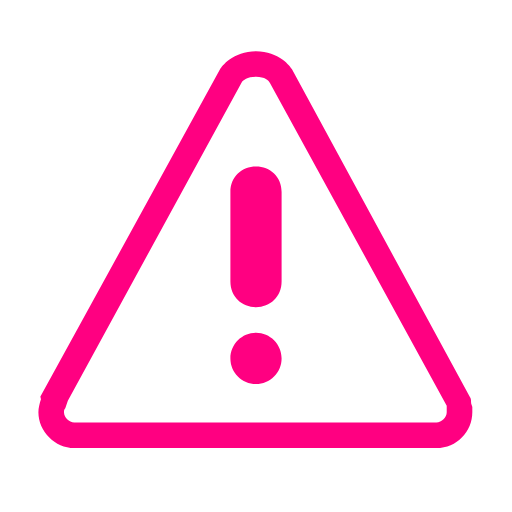
t = 0.00 s
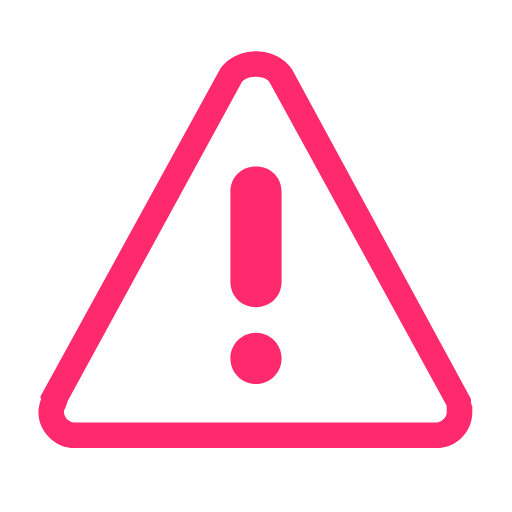
t = 0.50 s
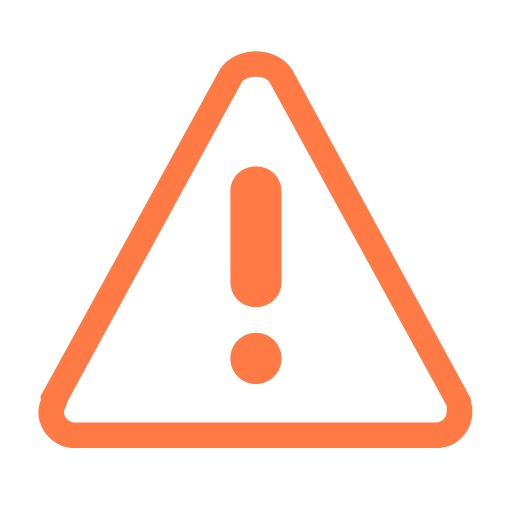
t = 1.50 s
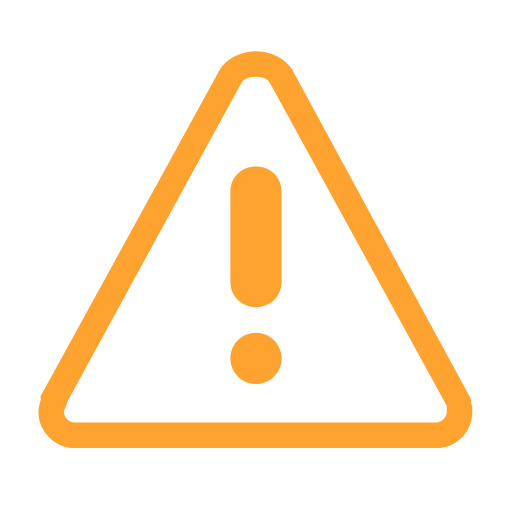
t = 2.00 s
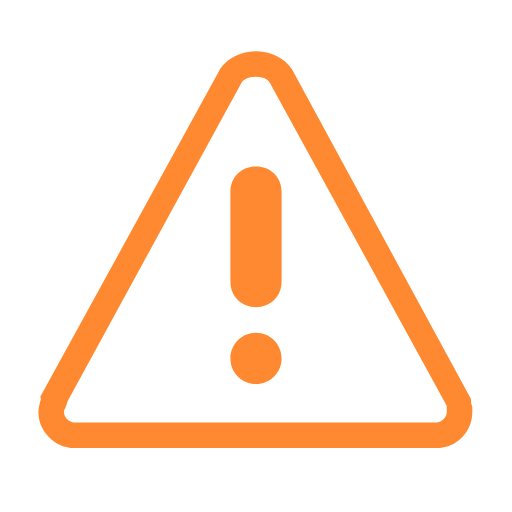
t = 2.50 s
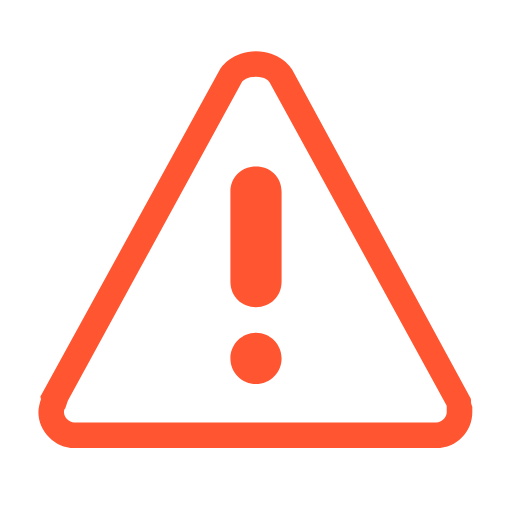
t = 3.50 s

The animated SVG that drew these frames (rendered in a browser with its animation timeline set to each time). Animation: 2 SMIL elements (animate=2); one cycle of 4.00 s, repeats indefinitely.

<svg version="1.1" id="Layer_1" xmlns="http://www.w3.org/2000/svg" xmlns:xlink="http://www.w3.org/1999/xlink" x="0px" y="0px"
	 width="40px" height="40px" viewBox="0 0 40 40" enable-background="new 0 0 40 40" xml:space="preserve">
    <defs>
        <linearGradient id="logo-gradient" x1="50%" y1="0%" x2="50%" y2="100%" >

            <stop offset="0%" stop-color="#7A5FFF">
                  <animate attributeName="stop-color" values="#ff0081; #ffa330; #ff3b30" dur="4s"
						   repeatCount="indefinite"></animate>
              </stop>

            <stop offset="100%" stop-color="#01FF89">
                <animate attributeName="stop-color" values="#ff0081; #ffa330; #ff3b30" dur="4s" repeatCount="indefinite"></animate>
            </stop>

        </linearGradient>

    </defs>

  <g>
	<path fill="url('#logo-gradient')" d="M20,6c0.7,0,1,0.3,1.1,0.5l13.8,25.2c0,0.1,0,0.1,0,0.2l0,0l0,0c0,0,0,0,0,0.1l0,0.1l0,0.1l0,0
		c0,0.4-0.4,0.8-0.8,0.8H5.8C5.4,33,5,32.6,5,32.2c0-0.1,0-0.2,0.1-0.3l0.2-0.6l0,0L18.9,6.4C19,6.3,19.3,6,20,6 M20,4
		c-1.8,0-2.7,1.2-2.8,1.4L3.2,30.9c-0.1,0.1,0,0.2,0,0.3c-0.1,0.3-0.2,0.7-0.2,1C3,33.7,4.3,35,5.8,35c0.1,0,28.2,0,28.3,0
		c1.6,0,2.8-1.3,2.8-2.8c0-0.1,0-0.2,0-0.3c0-0.1,0-0.1,0-0.1c0-0.1-0.1-0.2-0.1-0.4c0-0.1,0-0.3-0.1-0.4L22.8,5.4
		C22.7,5.2,21.8,4,20,4L20,4z"/>
</g>
<g>
	<g>
		<path fill-rule="evenodd" clip-rule="evenodd" fill="url('#logo-gradient')"  d="M20,13c-1.1,0-2,0.8-2,2v7c0,1.2,0.9,2,2,2c1.1,0,2-0.8,2-2v-7
			C22,13.8,21.1,13,20,13z M20,26c-1.1,0-2,0.9-2,2s0.9,2,2,2c1.1,0,2-0.9,2-2S21.1,26,20,26z"/>
	</g>
</g>
</svg>
